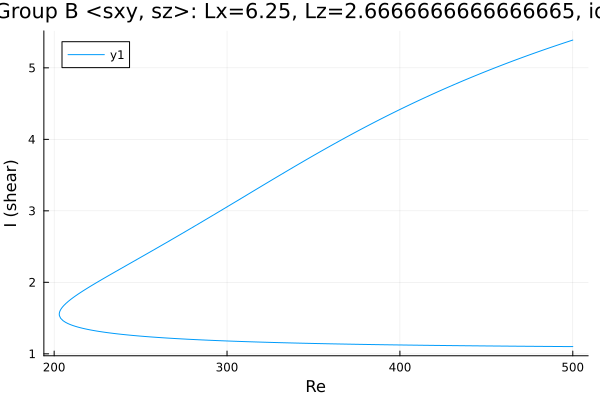

Data behind this chart, as committed beside it:
Re, shear
500.0, 5.389
499.4, 5.384
497.9, 5.372
496.5, 5.361
495.1, 5.35
493.7, 5.339
492.3, 5.327
490.9, 5.316
489.5, 5.304
488, 5.292
486.6, 5.281
485.2, 5.269
483.8, 5.257
482.4, 5.245
481, 5.233
479.6, 5.221
478.2, 5.209
476.7, 5.197
475.3, 5.185
473.9, 5.172
472.5, 5.16
471.1, 5.147
469.7, 5.135
468.3, 5.122
466.8, 5.11
465.4, 5.097
464, 5.084
462.6, 5.071
461.2, 5.058
459.8, 5.045
458.4, 5.032
456.9, 5.019
455.5, 5.005
454.1, 4.992
452.7, 4.978
451.3, 4.965
449.9, 4.951
448.5, 4.938
447, 4.924
445.6, 4.91
444.2, 4.896
442.8, 4.882
441.4, 4.868
440, 4.854
438.6, 4.839
437.1, 4.825
435.7, 4.811
434.3, 4.796
432.9, 4.782
431.5, 4.767
430.1, 4.752
428.7, 4.737
427.2, 4.722
425.8, 4.707
424.4, 4.692
423, 4.677
421.6, 4.662
420.2, 4.646
418.8, 4.631
417.3, 4.615
... 431 more rows
